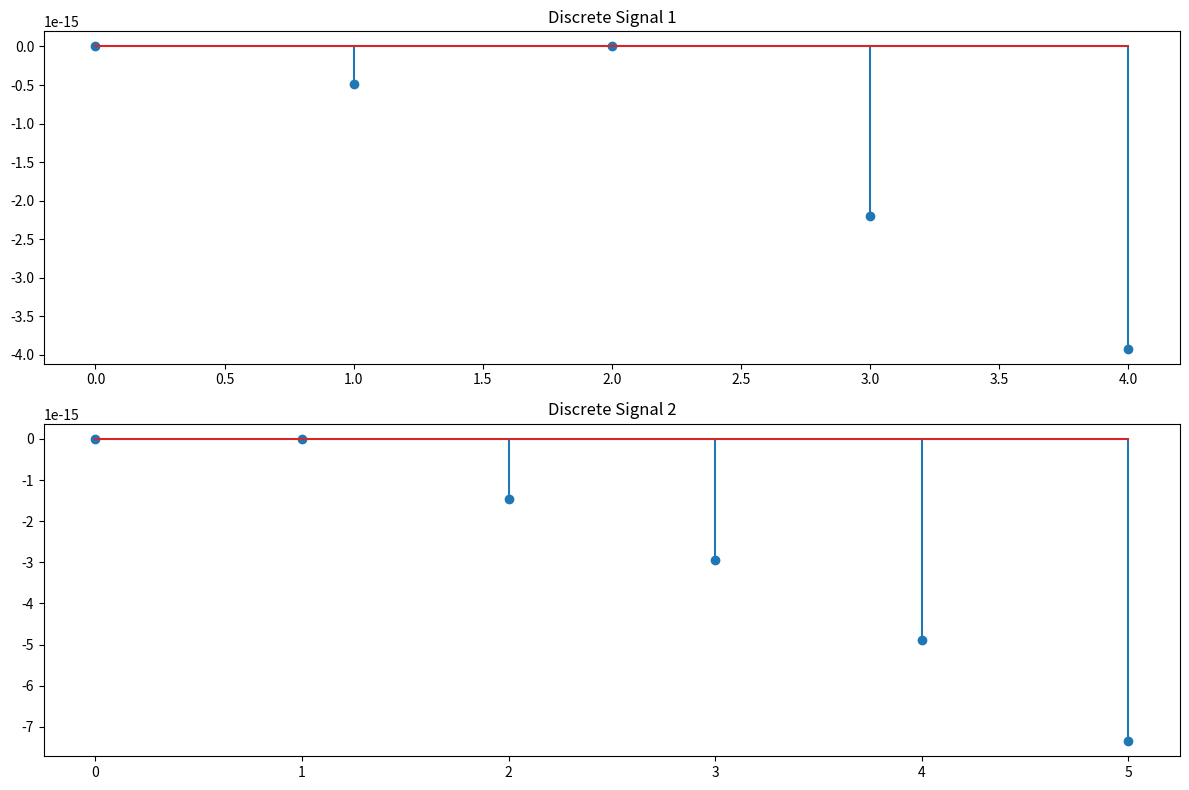

The matplotlib source for this figure: (Note: this script raises an exception after producing the figure.)
import numpy as np
import matplotlib.pyplot as plt

X1 = np.array([1, 2, 0, 3, 4])
X2 = np.array([2,0,3,4,5,6])
#n1=-2:2
#n2=-3:3

dt = 1
t1 = np.arange(0,len(X1))*dt
t2 = np.arange(0,len(X2))*dt

discrete_signal_1 = np.zeros(len(X1))
discrete_signal_2 = np.zeros(len(X2))

for i in range(len(X1)):
    discrete_signal_1[i] = X1[i] * np.sin(2*np.pi*t1[i])
    
for j in range(len(X2)):
    discrete_signal_2[j] = X2[j] * np.sin(2*np.pi*t2[j])
    
plt.figure(figsize=(12, 8))

plt.subplot(2, 1, 1)
plt.stem(t1, discrete_signal_1)
plt.title('Discrete Signal 1')

plt.subplot(2, 1, 2)
plt.stem(t2, discrete_signal_2)
plt.title('Discrete Signal 2')

plt.tight_layout()
plt.show()

print(X1, "\n")
print(X2, "\n")





added_signal = discrete_signal_1 + discrete_signal_2
subtracted_signal = discrete_signal_1 - discrete_signal_2
multiplied_signal = discrete_signal_1 * discrete_signal_2

plt.figure(figsize=(12, 8))

plt.subplot(3, 1, 1)
plt.stem(t1, discrete_signal_1)
plt.title('Discrete Signal 1')

plt.subplot(3, 1, 2)
plt.stem(t2, discrete_signal_2)
plt.title('Discrete Signal 2')

plt.subplot(3, 1, 3)
plt.stem(t1, added_signal)
plt.title('Added Signal')

plt.tight_layout()
plt.show()



'''plt.figure(figsize=(12, 8))

plt.subplot(3, 1, 1)
plt.stem(t1, discrete_signal_1)
plt.title('Discrete Signal 1')

plt.subplot(3, 1, 2)
plt.stem(t2, discrete_signal_2)
plt.title('Discrete Signal 2')

plt.subplot(3, 1, 3)
plt.stem(t1, subtracted_signal)
plt.title('Subtracted Signal')

plt.tight_layout()
plt.show()



plt.figure(figsize=(12, 8))

plt.subplot(3, 1, 1)
plt.stem(t1, discrete_signal_1)
plt.title('Discrete Signal 1')

plt.subplot(3, 1, 2)
plt.stem(t2, discrete_signal_2)
plt.title('Discrete Signal 2')

plt.subplot(3, 1, 3)
plt.stem(t1, multiplied_signal)
plt.title('Multiplied Signal')

plt.tight_layout()
plt.show()
'''
